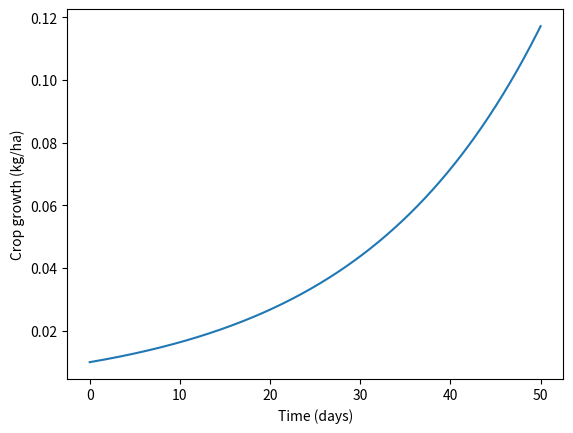

Here is the Python script that generated this plot:
import numpy as np
import matplotlib.pyplot as plt

# Definir los Parámetros de Simulación
dt = 0.01  # Tiempo que pasa (en dias)
Tmax = 50  # Tiempo maximo de duracion de la simulacion (en dias)
T = np.arange(0, Tmax, dt)  # Tiempo en vector
N = len(T)  # Numero de dias pasados en la simulacion
G = np.zeros(N)  # Inicializar el vector de crecimiento de la planta
G[0] = 0.01  # Inicializa el crecimiento de la planta en 0.01 kg/ha (kilogramos por hectarea)


# Condiciones Ambientales
temp = np.ones(N) * 25  # C onstante de temperatura (en grados Celsius)
rain = np.ones(N) * 5  # Constante de lluvia (mm/dia)
light = np.ones(N) * 5000  # Constante de luz directa (en lux)

# Parametros de la planta en cuestion de crecimiento
k1 = 0.05  # Tasa de crecimiento Constante (kg/ha/dia)
k2 = 0.0001  # Tasa de mortalidad constante (kg/ha/dia)
k3 = 0.00005  # constante de inhibición del crecimiento (kg/ha/mm)

# Proceso de simulacion
for i in range(1, N):
    # Calcular la tasa de crecimiento del cultivo
    dGdt = k1 * G[i-1] - k2 * G[i-1] * rain[i-1] - k3 * G[i-1] * rain[i-1]
    
    # Actualizar el crecimiento de los cultivos
    G[i] = G[i-1] + dGdt * dt
    
    # Compruebe si hay un crecimiento negativo del cultivo
    if G[i] < 0:
        G[i] = 0

# Parcela de crecimiento del cultivo y la grafica de crecimiento
plt.plot(T, G)
plt.xlabel('Time (days)')
plt.ylabel('Crop growth (kg/ha)')
plt.show()